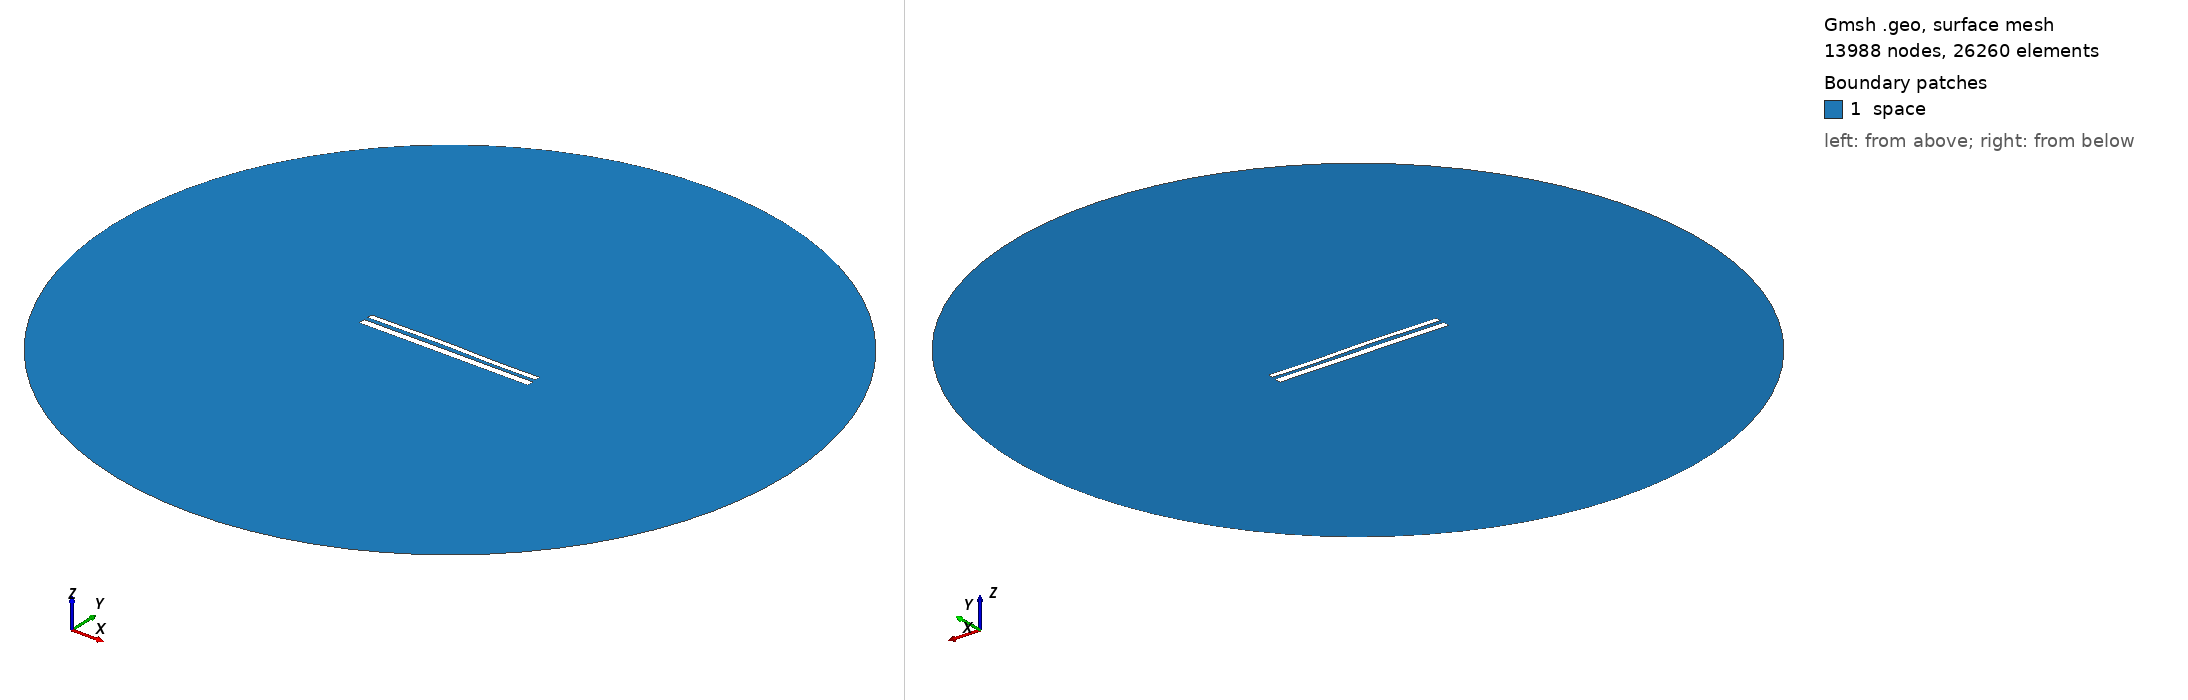

Gmsh geometry script, surface-meshed: 13988 nodes, 26260 surface elements. Boundary patches (legend numbers): 1 space. Left view from above one corner, right view from below the opposite corner. Legend entries are the model's physical surfaces. The drawing asked Gmsh for element sizes between 1% and 20% of the model's largest extent; the script's own settings can give other sizes.

=== 11372.geo (drawn) ===
//---------------------------------------
// Geometry kernel
//---------------------------------------

SetFactory("OpenCASCADE");



//---------------------------------------
// Parameters of the geometry
//---------------------------------------

// Overetch of the upper plate
overetch = 0.375;

// Distance between the plates
distance = 2.25;

// Discretization over the x axis (for the deformation)
nx = 50; 

// Length of the plate
L = 100 - overetch; 

// Number of modes
n = 4; 

// 1st mode coefficient
coeff(1) = -0.15;
beta(1) = 0.596864 * 3.1415926535 / L;

// 2nd mode coefficient
coeff(2) = 0.15;
beta(2) = 1.49418 * 3.1415926535 / L;

// 3rd mode coefficient
coeff(3) = 0.15;
beta(3) = 2.50025 * 3.1415926535 / L;

// 4th mode coefficient
coeff(4) = -0.075;
beta(4) = 3.49999 * 3.1415926535 / L;



//---------------------------------------
// Upper plate (deformed rectangle)
//---------------------------------------

// Coordiantes of the upper plate
xmin = -50;
xmax = 50 - overetch;

// Height of the upper plate
yheight = 4 - 2 * overetch;

// Indexes of the points
UpperID[] = {};
LowerID[] = {};
LeftID[] = {};
RightID[] = {};

// Point index
p = 1;

// Horizontal edges
For i In {1:nx}
    x = xmin + (i-1)*(xmax - xmin)/(nx-1);

    y_bottom = distance / 2 + overetch;
    For j In {1:n}
        C = (Cosh(beta(j)*L) + Cos(beta(j)*L)) / (Sinh(beta(j)*L) + Sin(beta(j)*L));
        y_bottom  = y_bottom + coeff(j) * (Cosh(beta(j)*(x+50)) - Cos(beta(j)*(x+50)) - C * (Sinh(beta(j)*(x+50)) - Sin(beta(j)*(x+50))));
    EndFor

    y_top = y_bottom + yheight;

    Point(p) = {x, y_top, 0, 1.0};
    UpperID[i] = p;
    p = p + 1;

    Point(p) = {x, y_bottom, 0, 1.0};
    LowerID[i] = p;
    p = p + 1;
EndFor

// Create point lists
UpperPts[] = {}; LowerPts[] = {};
For i In {1:nx}
  UpperPts[] += {UpperID[i]};
  LowerPts[] += {LowerID[i]};
EndFor

// Build splines
Spline(1) = {UpperPts[]};
Spline(2) = {LowerPts[]};
Line(3) = {LowerPts[nx-1], UpperPts[nx-1]};
Line(4) = {LowerPts[0], UpperPts[0]};

// Build the plane surface
Curve Loop(1) = {2, 3, -1, -4};
Plane Surface(1) = {1};



//---------------------------------------
// Lower plate (rectangle)
//---------------------------------------

// Vertices
Point(1001) = {-50, -1, 0, 1.0};
Point(1002) = { 50, -1, 0, 1.0};
Point(1003) = { 50,  -5, 0, 1.0};
Point(1004) = {-50,  -5, 0, 1.0};

// Edges
Line(5) = {1001, 1002};
Line(6) = {1002, 1003};
Line(7) = {1003, 1004};
Line(8) = {1004, 1001};

// Plane surface
Line Loop(2) = {5, 6, 7, 8};
Plane Surface(2) = {2}; 



//---------------------------------------
// Outer (fictious) boundary
//---------------------------------------

// Points
Point(1005) = {0, 0, 0};       // Center
Point(1006) = {200, 0, 0};     // Start point
Point(1007) = {0, 200, 0};     // 90 degrees
Point(1008) = {-200, 0, 0};    // 180 degrees
Point(1009) = {0, -200, 0};    // 270 degrees

// Circle arcs (each needs start, center, end)
Circle(9) = {1006, 1005, 1007};
Circle(10) = {1007, 1005, 1008};
Circle(11) = {1008, 1005, 1009};
Circle(12) = {1009, 1005, 1006};

// Plane surface for the entire domain
Curve Loop(3) = {9, 10, 11, 12};
Surface(3) = {3};

// Subtract the plates from the whole domain to obtain the actual domain where we want to solve the equations
BooleanDifference{ Surface{3}; Delete; }{ Surface{1}; Surface{2}; Delete; }




//---------------------------------------
// Transfinite Lines/Curves
//---------------------------------------

// Set the number of points on the boundaries
r = 7;

// Plates
Transfinite Curve {1, 2} = 50*r Using Progression 1;
Transfinite Curve {3, 4} = 2*r Using Progression 1;
Transfinite Line {5, 7} = 50*r Using Progression 1;
Transfinite Line {6, 8} = 2*r Using Progression 1;

// Outer boundary
Transfinite Line {9, 10, 11, 12} = 20 Using Progression 1;



//---------------------------------------
// Physical groups
//---------------------------------------                

// Physical curves (boundaries)
Physical Line("force_segment", 10) = {2};
Physical Line("upper_plate", 11) = {1, 3, 4};
Physical Line("lower_plate", 12) = {5, 6, 7, 8};
Physical Line("boundary", 20) = {9, 10, 11, 12};

// Physical Surfaces
Physical Surface("space", 30) = {3};



//---------------------------------------
// 6. Generate the Mesh
//---------------------------------------

// 2D mesh generation
Mesh 2;
